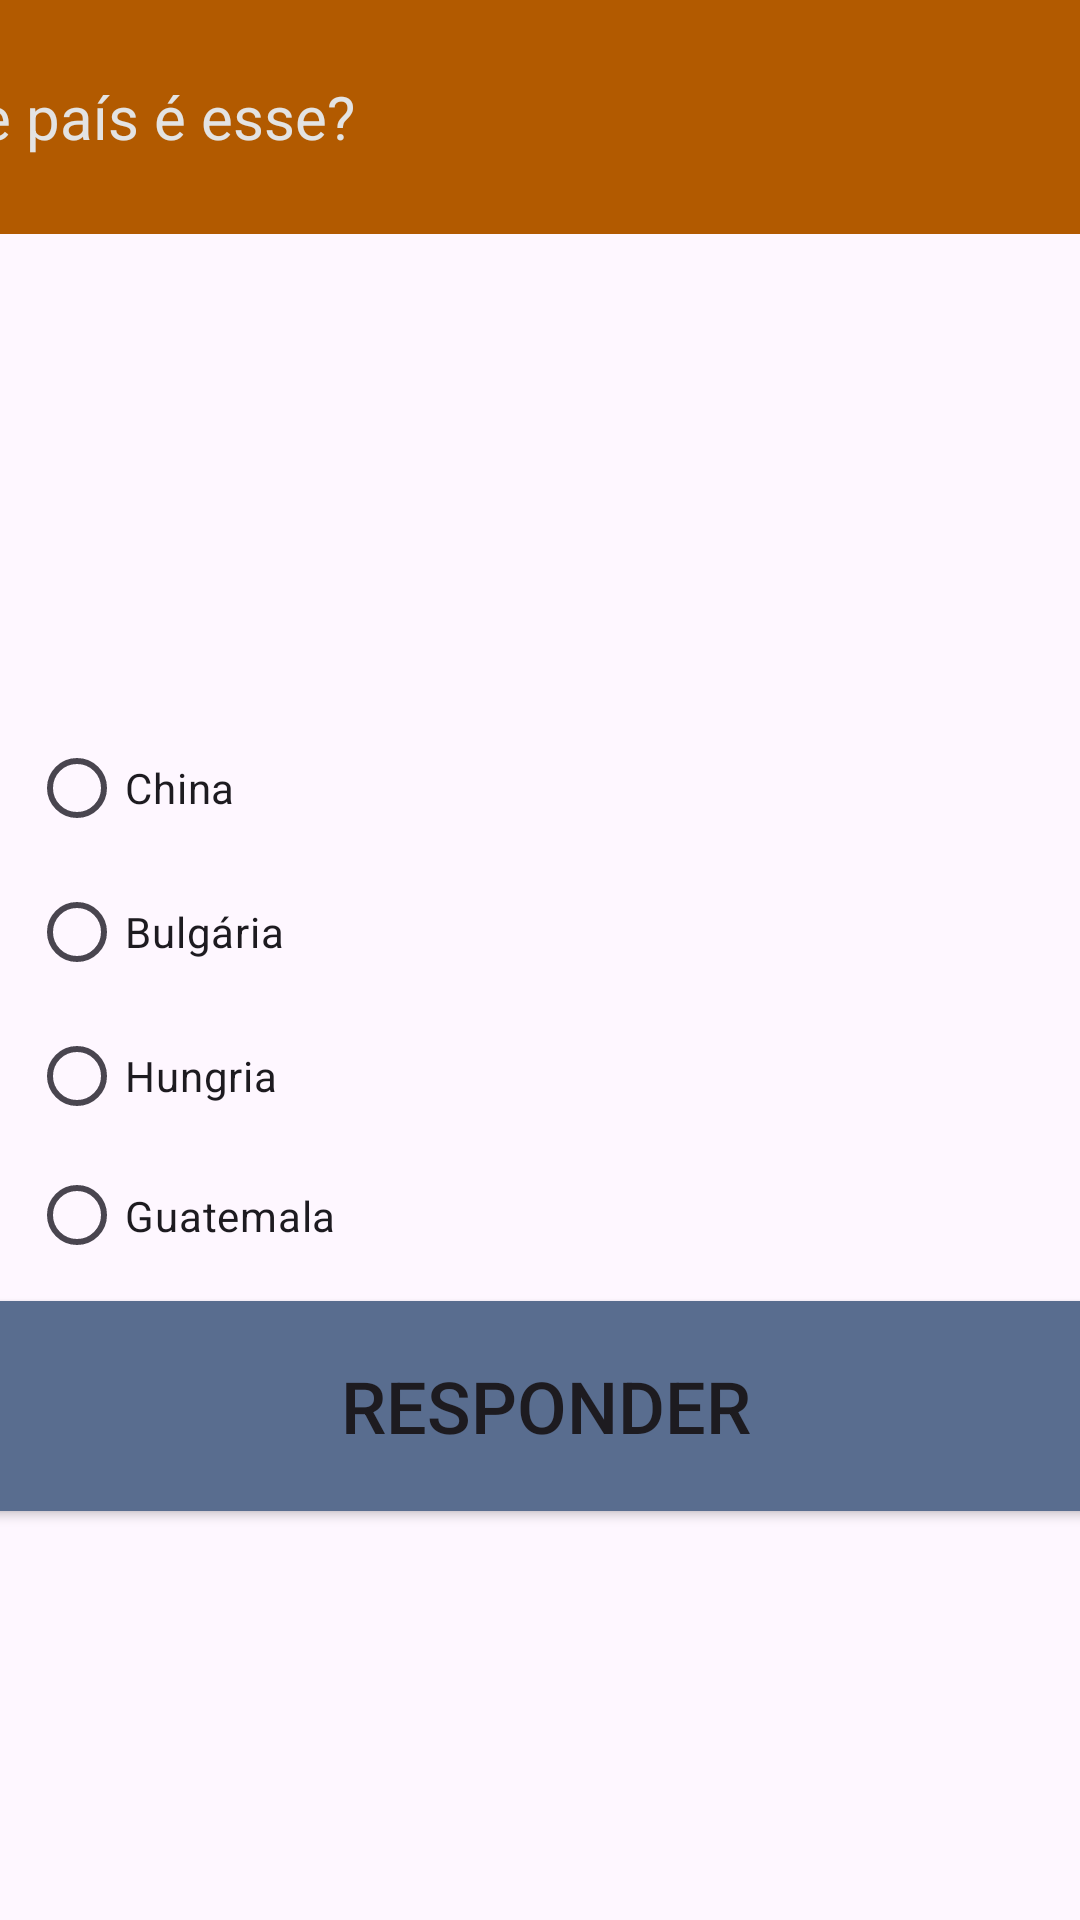

The Android layout XML behind this screen, and the referenced resources:
<!-- AndroidManifest.xml: application theme Theme.QuizDasBandeiras -->
<!-- res/layout/activity_exercicio4.xml -->
<?xml version="1.0" encoding="utf-8"?>
<androidx.constraintlayout.widget.ConstraintLayout xmlns:android="http://schemas.android.com/apk/res/android"
    xmlns:app="http://schemas.android.com/apk/res-auto"
    xmlns:tools="http://schemas.android.com/tools"
    android:id="@+id/main"
    android:layout_width="match_parent"
    android:layout_height="match_parent"
    tools:context=".Exercicio1">

    <Button
        android:id="@+id/btnResponder"
        android:layout_width="380dp"
        android:layout_height="82dp"
        android:backgroundTint="#596D8F"
        android:text="Responder"
        android:textSize="24sp"
        app:cornerRadius="14px"
        app:layout_constraintBottom_toBottomOf="parent"
        app:layout_constraintEnd_toEndOf="parent"
        app:layout_constraintHorizontal_bias="0.419"
        app:layout_constraintStart_toStartOf="parent"
        app:layout_constraintTop_toBottomOf="@+id/radioGroup"
        app:layout_constraintVertical_bias="0.0" />

    <TextView
        android:id="@+id/textView"
        android:layout_width="412dp"
        android:layout_height="78dp"
        android:background="#B25A00"
        android:gravity="center_vertical"
        android:text="    Que país é esse?"
        android:textColor="#E3E3E3"
        android:textSize="20sp"
        app:layout_constraintBottom_toBottomOf="parent"
        app:layout_constraintEnd_toEndOf="parent"
        app:layout_constraintHorizontal_bias="1.0"
        app:layout_constraintStart_toStartOf="parent"
        app:layout_constraintTop_toTopOf="parent"
        app:layout_constraintVertical_bias="0.0" />

    <ImageView
        android:id="@+id/imageView3"
        android:layout_width="383dp"
        android:layout_height="262dp"
        app:layout_constraintBottom_toBottomOf="parent"
        app:layout_constraintEnd_toEndOf="parent"
        app:layout_constraintStart_toStartOf="parent"
        app:layout_constraintTop_toTopOf="@+id/textView"
        app:layout_constraintVertical_bias="0.136"
        app:srcCompat="@drawable/hungria" />

    <RadioGroup
        android:id="@+id/radioGroup"
        android:layout_width="234dp"
        android:layout_height="189dp"
        app:layout_constraintBottom_toBottomOf="parent"
        app:layout_constraintEnd_toEndOf="parent"
        app:layout_constraintHorizontal_bias="0.076"
        app:layout_constraintStart_toStartOf="parent"
        app:layout_constraintTop_toTopOf="parent"
        app:layout_constraintVertical_bias="0.529">

        <RadioButton
            android:id="@+id/radioButton1"
            android:layout_width="match_parent"
            android:layout_height="wrap_content"
            android:text="China" />

        <RadioButton
            android:id="@+id/radioButton2"
            android:layout_width="match_parent"
            android:layout_height="wrap_content"
            android:text="Bulgária" />

        <RadioButton
            android:id="@+id/radioButtonAnswer"
            android:layout_width="match_parent"
            android:layout_height="wrap_content"
            android:text="Hungria " />

        <RadioButton
            android:id="@+id/radioButton4"
            android:layout_width="match_parent"
            android:layout_height="wrap_content"
            android:text="Guatemala" />
    </RadioGroup>

</androidx.constraintlayout.widget.ConstraintLayout>
<!-- resources referenced by this layout -->
<resources>
  <style name="Theme.QuizDasBandeiras" parent="Base.Theme.QuizDasBandeiras" />
  <style name="Base.Theme.QuizDasBandeiras" parent="Theme.Material3.DayNight.NoActionBar">
          
          
      </style>
</resources>
